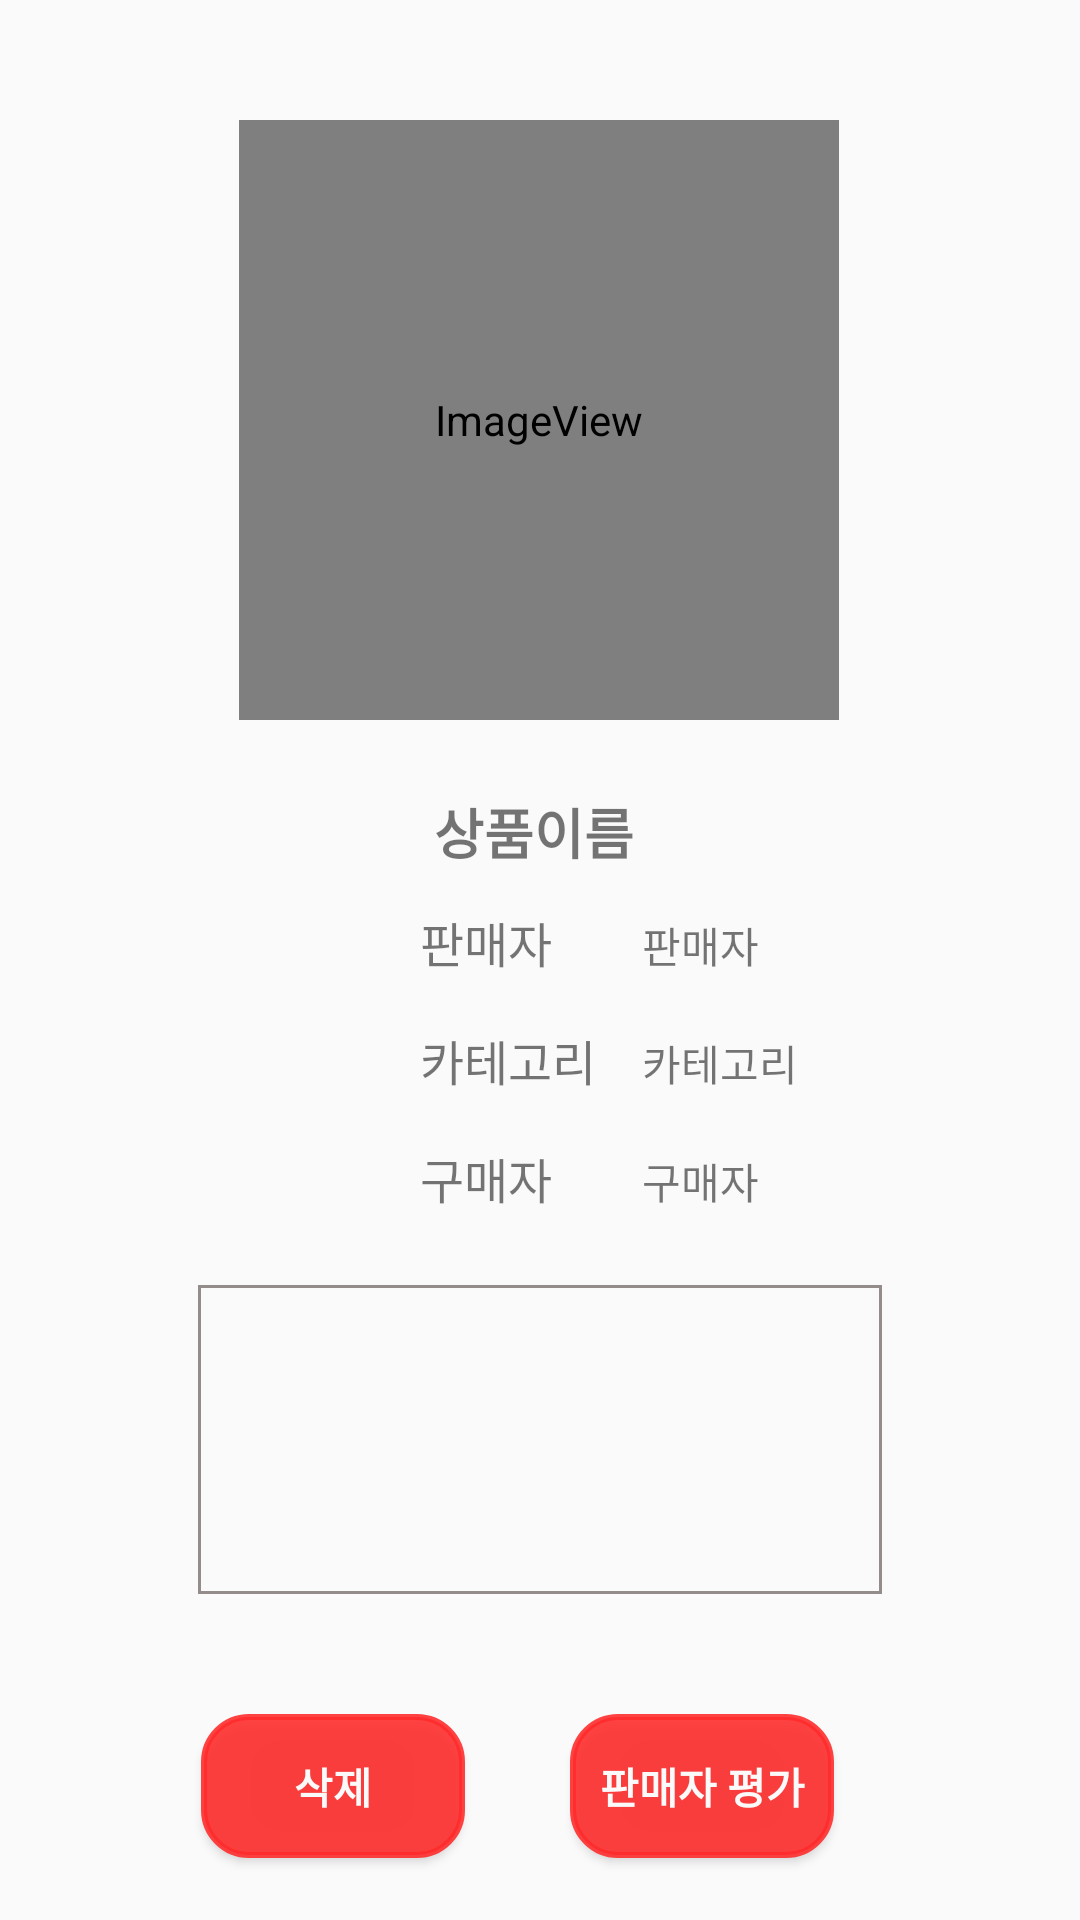

Write the Android layout XML for this screen, with the resource values it uses.
<!-- AndroidManifest.xml: application theme AppTheme -->
<!-- res/layout/activity_buy_detail.xml -->
<?xml version="1.0" encoding="utf-8"?>
<androidx.constraintlayout.widget.ConstraintLayout xmlns:android="http://schemas.android.com/apk/res/android"
    xmlns:app="http://schemas.android.com/apk/res-auto"
    xmlns:tools="http://schemas.android.com/tools"
    android:layout_width="match_parent"
    android:layout_height="match_parent"
    tools:context=".BuyDetailActivity">

    <ImageView
        android:id="@+id/iv_bd_profile"
        android:layout_width="200dp"
        android:layout_height="200dp"
        android:layout_marginTop="40dp"
        app:layout_constraintEnd_toEndOf="parent"
        app:layout_constraintHorizontal_bias="0.498"
        app:layout_constraintStart_toStartOf="parent"
        app:layout_constraintTop_toTopOf="parent"
        app:srcCompat="@android:drawable/sym_def_app_icon" />

    <TextView
        android:id="@+id/tv_bd_buyer"
        android:layout_width="wrap_content"
        android:layout_height="wrap_content"
        android:text="구매자"
        app:layout_constraintBaseline_toBaselineOf="@+id/textView20"
        app:layout_constraintStart_toStartOf="@+id/tv_bd_category" />

    <TextView
        android:id="@+id/tv_bd_name"
        android:layout_width="wrap_content"
        android:layout_height="wrap_content"
        android:layout_marginTop="24dp"
        android:text="상품이름 "
        android:textSize="18sp"
        android:textStyle="bold"
        app:layout_constraintEnd_toEndOf="parent"
        app:layout_constraintStart_toStartOf="parent"
        app:layout_constraintTop_toBottomOf="@+id/iv_bd_profile" />

    <TextView
        android:id="@+id/tv_bd_seller"
        android:layout_width="wrap_content"
        android:layout_height="wrap_content"
        android:layout_marginStart="30dp"
        android:text="판매자"
        android:textSize="14sp"
        app:layout_constraintBaseline_toBaselineOf="@+id/textView18"
        app:layout_constraintStart_toEndOf="@+id/textView18" />

    <TextView
        android:id="@+id/textView67"
        android:layout_width="wrap_content"
        android:layout_height="wrap_content"
        android:layout_marginTop="16dp"
        android:text="카테고리"
        android:textSize="16sp"
        app:layout_constraintStart_toStartOf="@+id/textView18"
        app:layout_constraintTop_toBottomOf="@+id/textView18" />

    <ImageView
        android:id="@+id/img_btn_bd_back"
        android:layout_width="50dp"
        android:layout_height="50dp"
        android:layout_marginStart="16dp"
        android:layout_marginLeft="16dp"
        android:layout_marginBottom="16dp"
        app:layout_constraintBottom_toBottomOf="parent"
        app:layout_constraintStart_toStartOf="parent"
        app:srcCompat="@drawable/back" />

    <TextView
        android:id="@+id/tv_bd_category"
        android:layout_width="wrap_content"
        android:layout_height="wrap_content"
        android:text="카테고리"
        android:textSize="14sp"
        app:layout_constraintBaseline_toBaselineOf="@+id/textView67"
        app:layout_constraintStart_toStartOf="@+id/tv_bd_seller" />

    <TextView
        android:id="@+id/tv_bd_detail"
        android:layout_width="228dp"
        android:layout_height="103dp"
        android:layout_marginStart="83dp"
        android:layout_marginLeft="83dp"
        android:layout_marginTop="24dp"
        android:layout_marginEnd="83dp"
        android:layout_marginRight="83dp"
        android:background="@drawable/border"
        android:padding="10dp"
        android:textSize="16sp"
        app:layout_constraintEnd_toEndOf="parent"
        app:layout_constraintStart_toStartOf="parent"
        app:layout_constraintTop_toBottomOf="@+id/textView20" />

    <Button
        android:id="@+id/btn_bdel_detail"
        android:layout_width="wrap_content"
        android:layout_height="wrap_content"
        android:layout_marginStart="64dp"
        android:layout_marginLeft="64dp"
        android:layout_marginTop="40dp"
        android:layout_marginEnd="32dp"
        android:layout_marginRight="32dp"
        android:background="@drawable/buttonrectangle"
        android:text="삭제"
        android:textColor="#FBFAFA"
        android:textStyle="bold"
        app:layout_constraintEnd_toStartOf="@+id/btn_estimate"
        app:layout_constraintStart_toStartOf="parent"
        app:layout_constraintTop_toBottomOf="@+id/tv_bd_detail" />

    <TextView
        android:id="@+id/textView18"
        android:layout_width="wrap_content"
        android:layout_height="wrap_content"
        android:layout_marginStart="140dp"
        android:layout_marginTop="12dp"
        android:text="판매자"
        android:textSize="16sp"
        app:layout_constraintStart_toStartOf="parent"
        app:layout_constraintTop_toBottomOf="@+id/tv_bd_name" />

    <TextView
        android:id="@+id/textView20"
        android:layout_width="wrap_content"
        android:layout_height="wrap_content"
        android:layout_marginTop="16dp"
        android:text="구매자"
        android:textSize="16sp"
        app:layout_constraintStart_toStartOf="@+id/textView18"
        app:layout_constraintTop_toBottomOf="@+id/textView67" />

    <Button
        android:id="@+id/btn_estimate"
        android:layout_width="wrap_content"
        android:layout_height="wrap_content"
        android:layout_marginEnd="82dp"
        android:layout_marginRight="82dp"
        android:background="@drawable/buttonrectangle"
        android:text="판매자 평가"
        android:textColor="#FBFAFA"
        android:textStyle="bold"
        app:layout_constraintBaseline_toBaselineOf="@+id/btn_bdel_detail"
        app:layout_constraintEnd_toEndOf="parent" />
</androidx.constraintlayout.widget.ConstraintLayout>
<!-- resources referenced by this layout -->
<resources>
  <!-- drawable border (drawable) -->
  <?xml version="1.0" encoding="utf-8"?>
  <layer-list xmlns:android="http://schemas.android.com/apk/res/android">
  
      <item>
          <shape android:shape="rectangle">
              <stroke android:width = "1dp" android:color = "#FF948B8B"/>
  
          </shape>
      </item>
  </layer-list>
  <!-- drawable buttonrectangle (drawable) -->
  <?xml version="1.0" encoding="utf-8"?>
  <shape xmlns:android="http://schemas.android.com/apk/res/android">
      android:shape="rectangle" android:padding = "10dp">
      <solid android:color="#E2FF2B2B"></solid>
      <corners
          android:bottomLeftRadius="15dp"
          android:bottomRightRadius="15dp"
          android:topLeftRadius="15dp"
          android:topRightRadius="15dp"></corners>
      <stroke android:width="2dp"
          android:color="#E2FF2B2B"></stroke>
  </shape>
  <style name="AppTheme" parent="Theme.AppCompat.Light.DarkActionBar">
  
          <item name="windowActionBar">false</item>
         <item name="windowNoTitle">true</item>
  
  
          <item name="colorPrimary">#E2FF2B2B</item>
  
  
          <item name="colorPrimaryDark">#E2FF2B2B</item>
  
          <item name="colorAccent">@color/colorAccent</item>
      </style>
  <!-- not gathered from this repository: default colours our renderer supplied (Android Studio template values) -->
  <color name="colorAccent">#FF03DAC5</color>
</resources>
